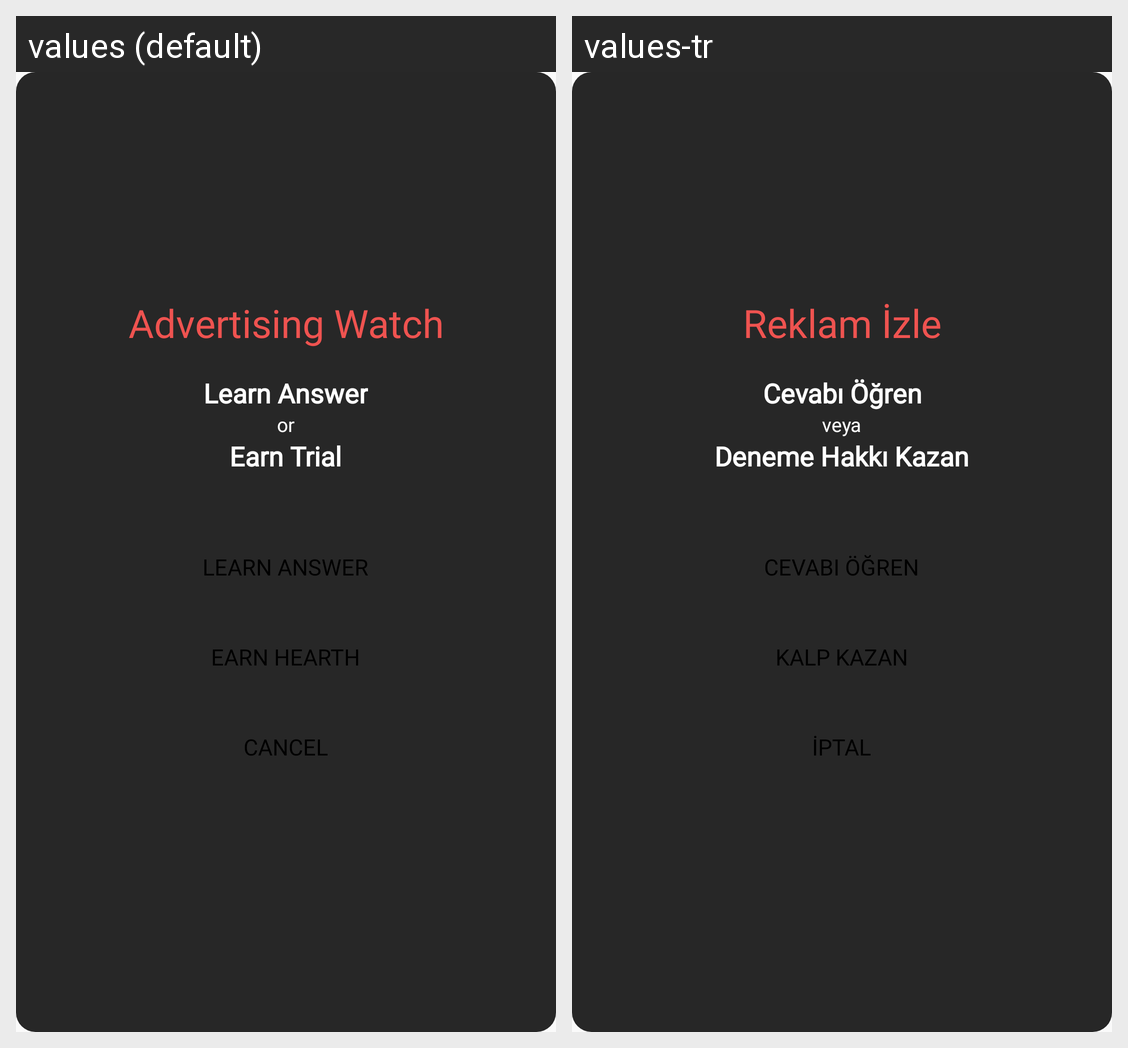

Locale-by-locale string values for the Android screen shown in this grid:
Android screen res/layout/custom_heart_hint_dialog.xml rendered under 2 locales, left to right: values (default), values-tr. Device: Nexus 5 (rendered at 1080×1920; each locale shown at half size, 540×960, under a caption strip naming it); theme AppTheme.
Strings drawn on this screen, with the default value and each locale's value (text and hints the layout hard-codes, and strings that could not be matched under every locale, appear in the picture but are not listed):

advertising_watch
  values: Advertising Watch
  values-tr: Reklam İzle

learn_tips_or_earn_trial
  values: Learn Answer
  values-tr: Cevabı Öğren

or
  values: or
  values-tr: veya

learn_tips_or_earn_trial2
  values: Earn Trial
  values-tr: Deneme Hakkı Kazan

learn_answer
  values: Learn Answer
  values-tr: Cevabı Öğren

earn_hearth
  values: Earn Hearth
  values-tr: Kalp Kazan

cancel
  values: Cancel
  values-tr: İptal
